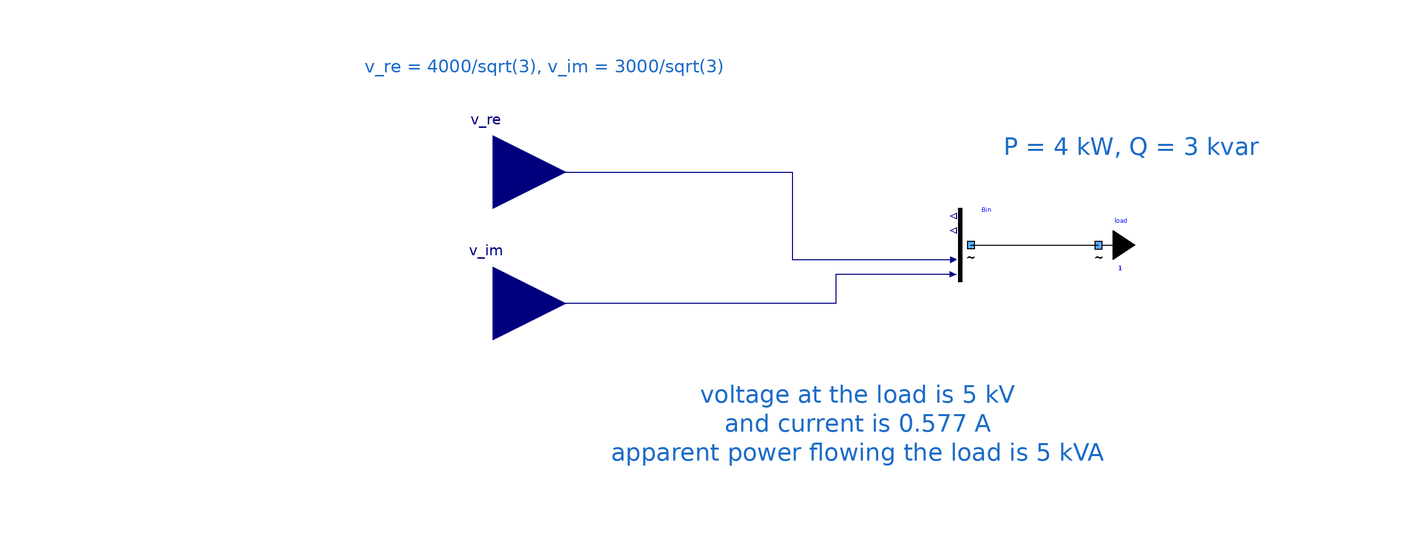

The component connection diagram of the Modelica model below, drawn from its own Placement and Line annotations.

model OneLoad "Testing a load"
      extends Icons.myExample;
      Components.myLoad load(UNom = 5000, P = 4000, Q = 3000) annotation (
        Placement(visible = true, transformation(origin = {66, 6}, extent = {{-10, -10}, {10, 10}}, rotation = 0)));
      Buses.myCausalBusVInput Bin annotation (
        Placement(transformation(extent = {{18, -4}, {38, 16}})));
      Modelica.Blocks.Interfaces.RealInput v_re(start = 4000 / sqrt(3)) annotation (
        Placement(transformation(extent = {{-20, -20}, {20, 20}}, rotation = 0, origin = {-100, 26})));
      Modelica.Blocks.Interfaces.RealInput v_im(start = 3000 / sqrt(3)) annotation (
        Placement(transformation(extent = {{-20, -20}, {20, 20}}, rotation = 0, origin = {-100, -10})));
    equation
      connect(Bin.terminal, load.terminal) annotation (
        Line(points = {{31, 6}, {48, 6}, {48, 6.02}, {65.96, 6.02}}, color = {0, 0, 0}));
      connect(v_re, Bin.v_re) annotation (
        Line(points = {{-100, 26}, {-18, 26}, {-18, 2}, {26.2, 2}}, color = {0, 0, 127}));
      connect(Bin.v_im, v_im) annotation (
        Line(points = {{26.2, -2}, {-6, -2}, {-6, -10}, {-100, -10}}, color = {0, 0, 127}));
      annotation (
        Diagram(graphics = {Text(extent = {{-106, -22}, {106, -64}}, lineColor = {28, 108, 200}, fontSize = 12, textString = "voltage at the load is 5 kV
and current is 0.577 A
apparent power flowing the load is 5 kVA"), Text(extent = {{10, 54}, {140, 12}}, lineColor = {28, 108, 200}, fontSize = 12, textString = "P = 4 kW, Q = 3 kvar"), Text(lineColor = {28, 108, 200}, extent = {{-220, 58}, {48, 52}}, fontSize = 12, textString = "v_re = 4000/sqrt(3), v_im = 3000/sqrt(3)")}, coordinateSystem(initialScale = 0.1)),
        experiment(StopTime = 1));
    end OneLoad;